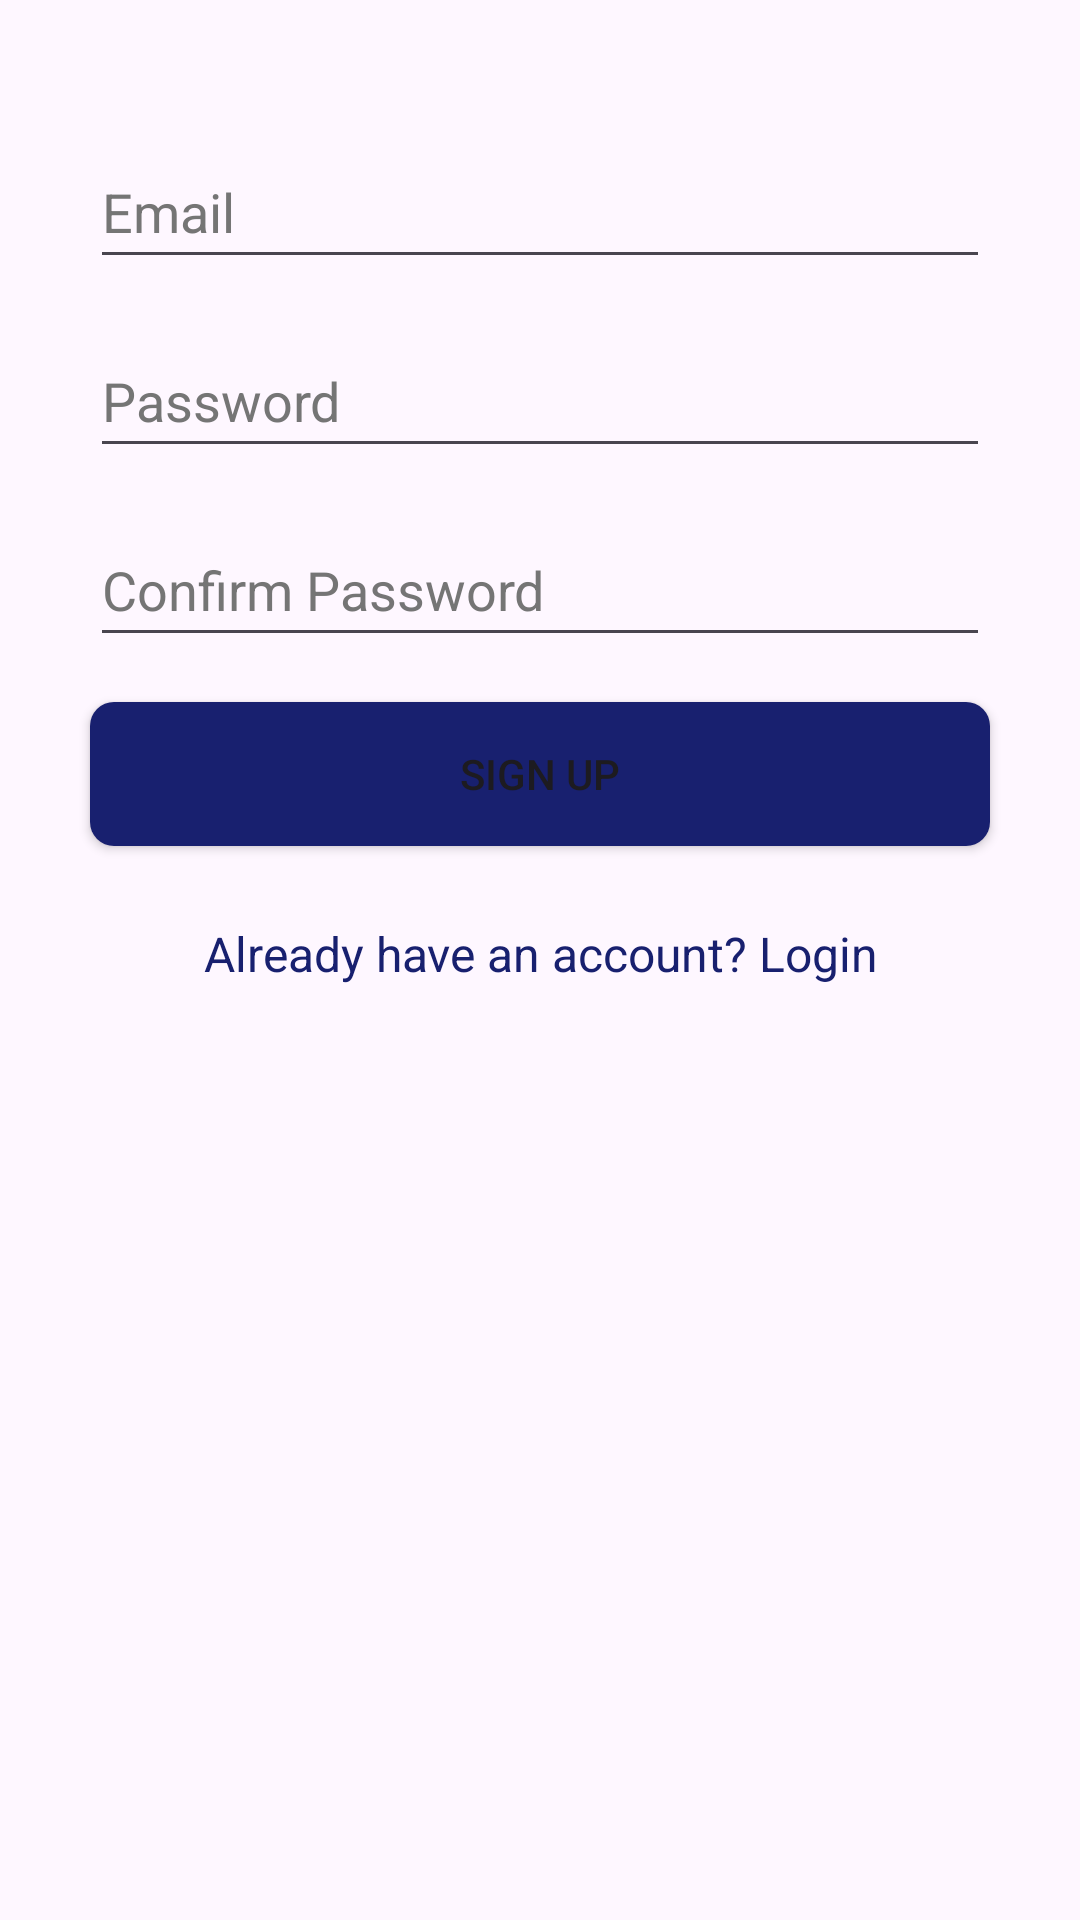

The Android layout XML behind this screen, and the referenced resources:
<!-- AndroidManifest.xml: application theme Theme.LoginnRegistration -->
<!-- res/layout/activity_main.xml -->
<?xml version="1.0" encoding="utf-8"?>
<androidx.constraintlayout.widget.ConstraintLayout
    xmlns:android="http://schemas.android.com/apk/res/android"
    xmlns:app="http://schemas.android.com/apk/res-auto"
    xmlns:tools="http://schemas.android.com/tools"
    android:layout_width="match_parent"
    android:layout_height="match_parent">

    <LinearLayout
        android:id="@+id/linearLayout"
        android:layout_width="0dp"
        android:layout_height="0dp"
        android:orientation="vertical"
        android:padding="15dp"
        android:paddingTop="40dp"
        android:paddingBottom="40dp"
        app:layout_constraintBottom_toBottomOf="parent"
        app:layout_constraintEnd_toEndOf="parent"
        app:layout_constraintStart_toStartOf="parent"
        app:layout_constraintTop_toTopOf="parent">

        <EditText
            android:id="@+id/etSEmailAddress"
            android:layout_width="match_parent"
            android:layout_height="wrap_content"
            android:layout_marginLeft="15dp"
            android:layout_marginTop="30dp"
            android:layout_marginRight="15dp"
            android:autofillHints="emailAddress"
            android:ems="10"
            android:hint="@string/email"
            android:inputType="textEmailAddress"
            android:minHeight="48dp"
            android:textColorHint="#757575" />

        <EditText
            android:id="@+id/etSPassword"
            android:layout_width="match_parent"
            android:layout_height="wrap_content"
            android:layout_marginLeft="15dp"
            android:layout_marginTop="15dp"
            android:layout_marginRight="15dp"
            android:autofillHints="password"
            android:ems="10"
            android:hint="@string/password"
            android:inputType="textPassword"
            android:minHeight="48dp"
            android:textColorHint="#757575" />

        <EditText
            android:id="@+id/etSConfPassword"
            android:layout_width="match_parent"
            android:layout_height="wrap_content"
            android:layout_marginLeft="15dp"
            android:layout_marginTop="15dp"
            android:layout_marginRight="15dp"
            android:autofillHints="password"
            android:ems="10"
            android:hint="@string/confirm_password"
            android:inputType="textPassword"
            android:minHeight="48dp"
            android:textColorHint="#757575"
            tools:ignore="TextContrastCheck" />

        <Button
            android:id="@+id/btnSSigned"
            android:layout_width="match_parent"
            android:layout_height="wrap_content"
            android:layout_margin="15dp"
            android:background="@drawable/btn_primary"
            android:text="@string/signed" />

        <TextView
            android:id="@+id/tvRedirectLogin"
            android:layout_width="match_parent"
            android:layout_height="wrap_content"
            android:gravity="center_horizontal"
            android:layout_margin="10dp"
            android:text="@string/already_have_an_account_login"
            android:textColor="#18206F"
            android:textSize="16sp" />
    </LinearLayout>

</androidx.constraintlayout.widget.ConstraintLayout>
<!-- resources referenced by this layout -->
<resources>
  <!-- drawable btn_primary (drawable) -->
  <?xml version="1.0" encoding="utf-8"?>
  <shape xmlns:android="http://schemas.android.com/apk/res/android"
      android:shape="rectangle">
      <corners android:radius="8dp" />
      <solid android:color="#18206F" />
  </shape>
  <string name="already_have_an_account_login">Already have an account? Login</string>
  <string name="confirm_password">Confirm Password</string>
  <string name="email">Email</string>
  <string name="password">Password</string>
  <string name="signed">Sign Up</string>
  <style name="Theme.LoginnRegistration" parent="Base.Theme.LoginnRegistration" />
  <style name="Base.Theme.LoginnRegistration" parent="Theme.Material3.DayNight.NoActionBar">
          
          
      </style>
</resources>
